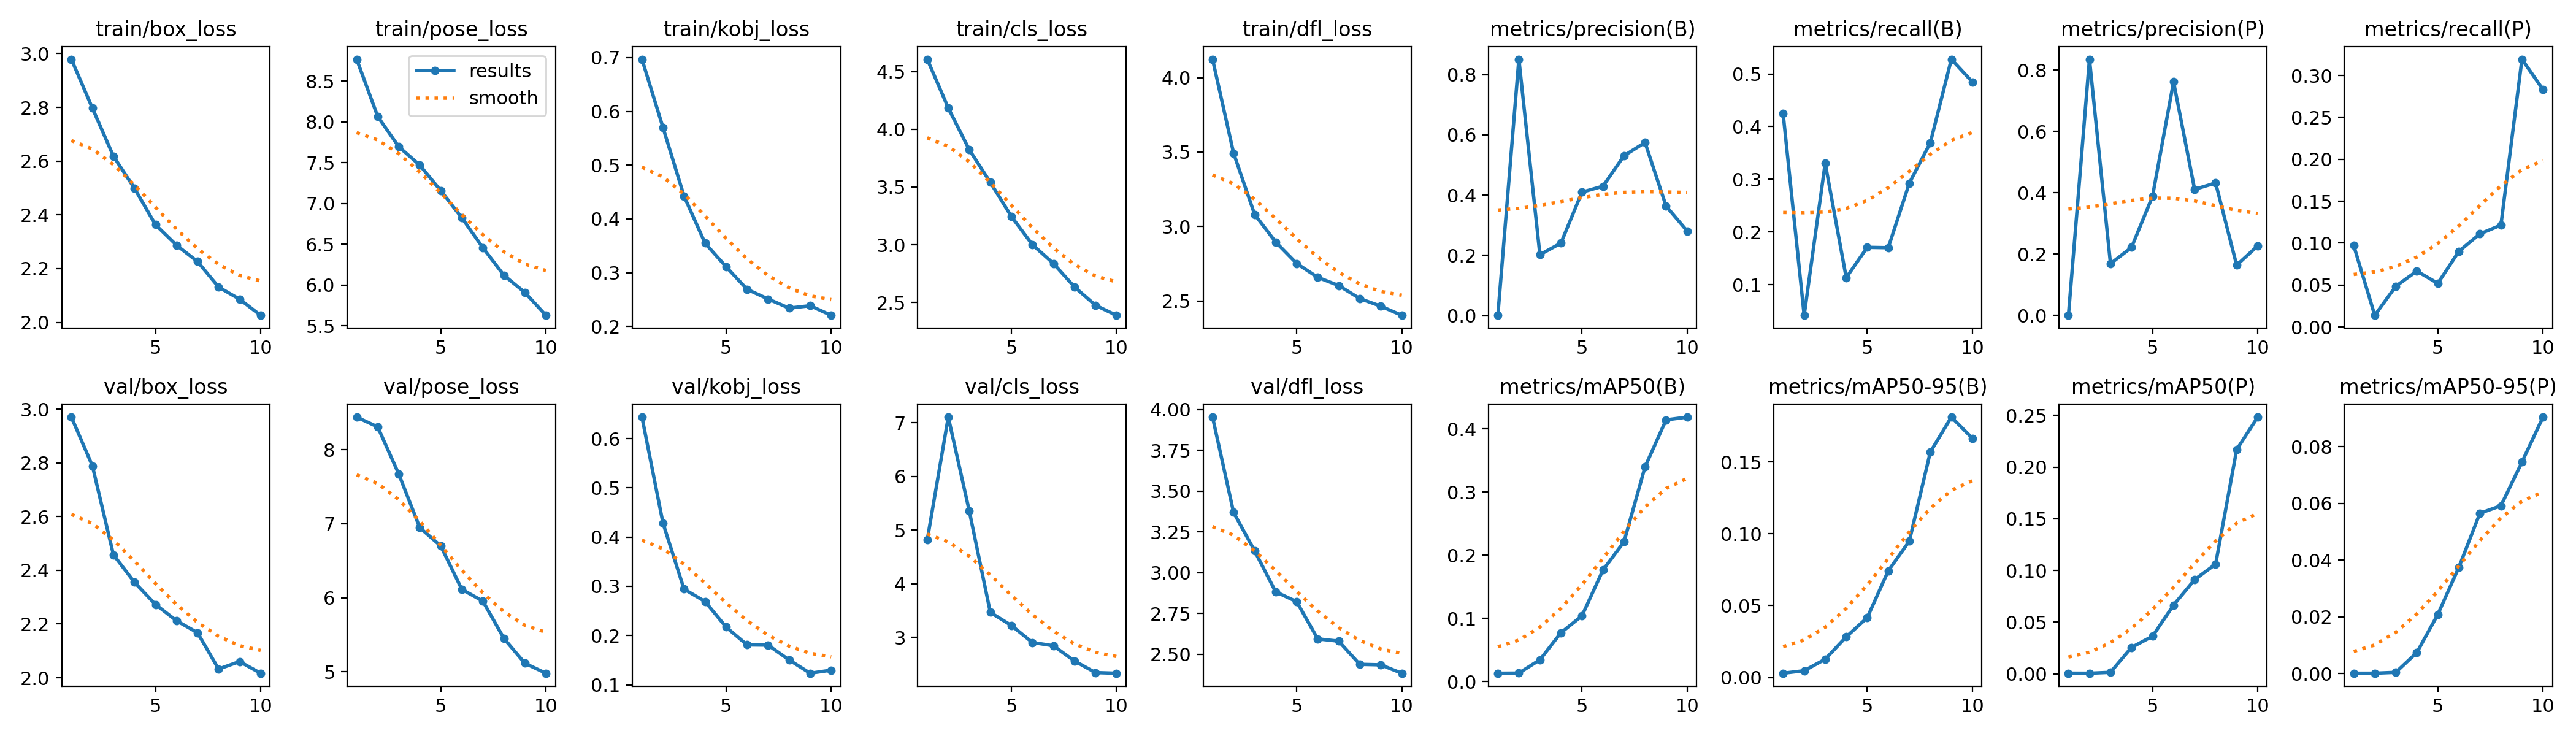

The table this chart was drawn from, first rows:
epoch, train/box_loss, train/pose_loss, train/kobj_loss, train/cls_loss, train/dfl_loss, metrics/precision(B), metrics/recall(B), metrics/mAP50(B), metrics/mAP50-95(B), metrics/precision(P), metrics/recall(P), metrics/mAP50(P), metrics/mAP50-95(P), val/box_loss, val/pose_loss, val/kobj_loss, val/cls_loss, val/dfl_loss, lr/pg0, lr/pg1, lr/pg2
1, 2.979, 8.766, 0.6969, 4.607, 4.124, 0.00111, 0.4247, 0.01325, 0.00292, 0.00033, 0.09722, 0.00067, 0.00014, 2.971, 8.44, 0.6436, 4.815, 3.954, 0.0003304, 0.0003304, 0.0003304
2, 2.797, 8.065, 0.5699, 4.184, 3.493, 0.8508, 0.04167, 0.01347, 0.0047, 0.8353, 0.01389, 0.00061, 0.00015, 2.789, 8.307, 0.4283, 7.103, 3.37, 0.000598, 0.000598, 0.000598
3, 2.618, 7.695, 0.4424, 3.822, 3.082, 0.2024, 0.3304, 0.03454, 0.01267, 0.1688, 0.04861, 0.0015, 0.00046, 2.458, 7.672, 0.2943, 5.353, 3.135, 0.0007996, 0.0007996, 0.0007996
4, 2.499, 7.469, 0.3549, 3.54, 2.896, 0.2407, 0.1132, 0.07734, 0.0283, 0.2217, 0.06667, 0.02558, 0.00741, 2.356, 6.948, 0.2691, 3.467, 2.884, 0.000703, 0.000703, 0.000703
5, 2.363, 7.156, 0.311, 3.245, 2.752, 0.4097, 0.1708, 0.1041, 0.04163, 0.3888, 0.05208, 0.03643, 0.02089, 2.273, 6.7, 0.2172, 3.224, 2.823, 0.000604, 0.000604, 0.000604
6, 2.287, 6.824, 0.269, 3.001, 2.659, 0.4296, 0.1701, 0.1766, 0.07428, 0.7615, 0.09028, 0.06655, 0.03749, 2.212, 6.114, 0.181, 2.907, 2.595, 0.000505, 0.000505, 0.000505
7, 2.226, 6.458, 0.251, 2.838, 2.603, 0.5306, 0.2926, 0.2213, 0.0949, 0.4112, 0.1111, 0.09115, 0.05654, 2.168, 5.955, 0.1806, 2.846, 2.581, 0.000406, 0.000406, 0.000406
8, 2.131, 6.12, 0.234, 2.635, 2.516, 0.5745, 0.3694, 0.3399, 0.157, 0.4318, 0.1215, 0.1061, 0.05918, 2.032, 5.452, 0.1505, 2.563, 2.439, 0.000307, 0.000307, 0.000307
9, 2.086, 5.909, 0.2386, 2.476, 2.465, 0.3638, 0.528, 0.4143, 0.1814, 0.1639, 0.3194, 0.2169, 0.07457, 2.06, 5.116, 0.1235, 2.347, 2.436, 0.000208, 0.000208, 0.000208
10, 2.026, 5.629, 0.2206, 2.388, 2.403, 0.2811, 0.4847, 0.4188, 0.1666, 0.2269, 0.2833, 0.2484, 0.09044, 2.017, 4.981, 0.1298, 2.334, 2.385, 0.000109, 0.000109, 0.000109
